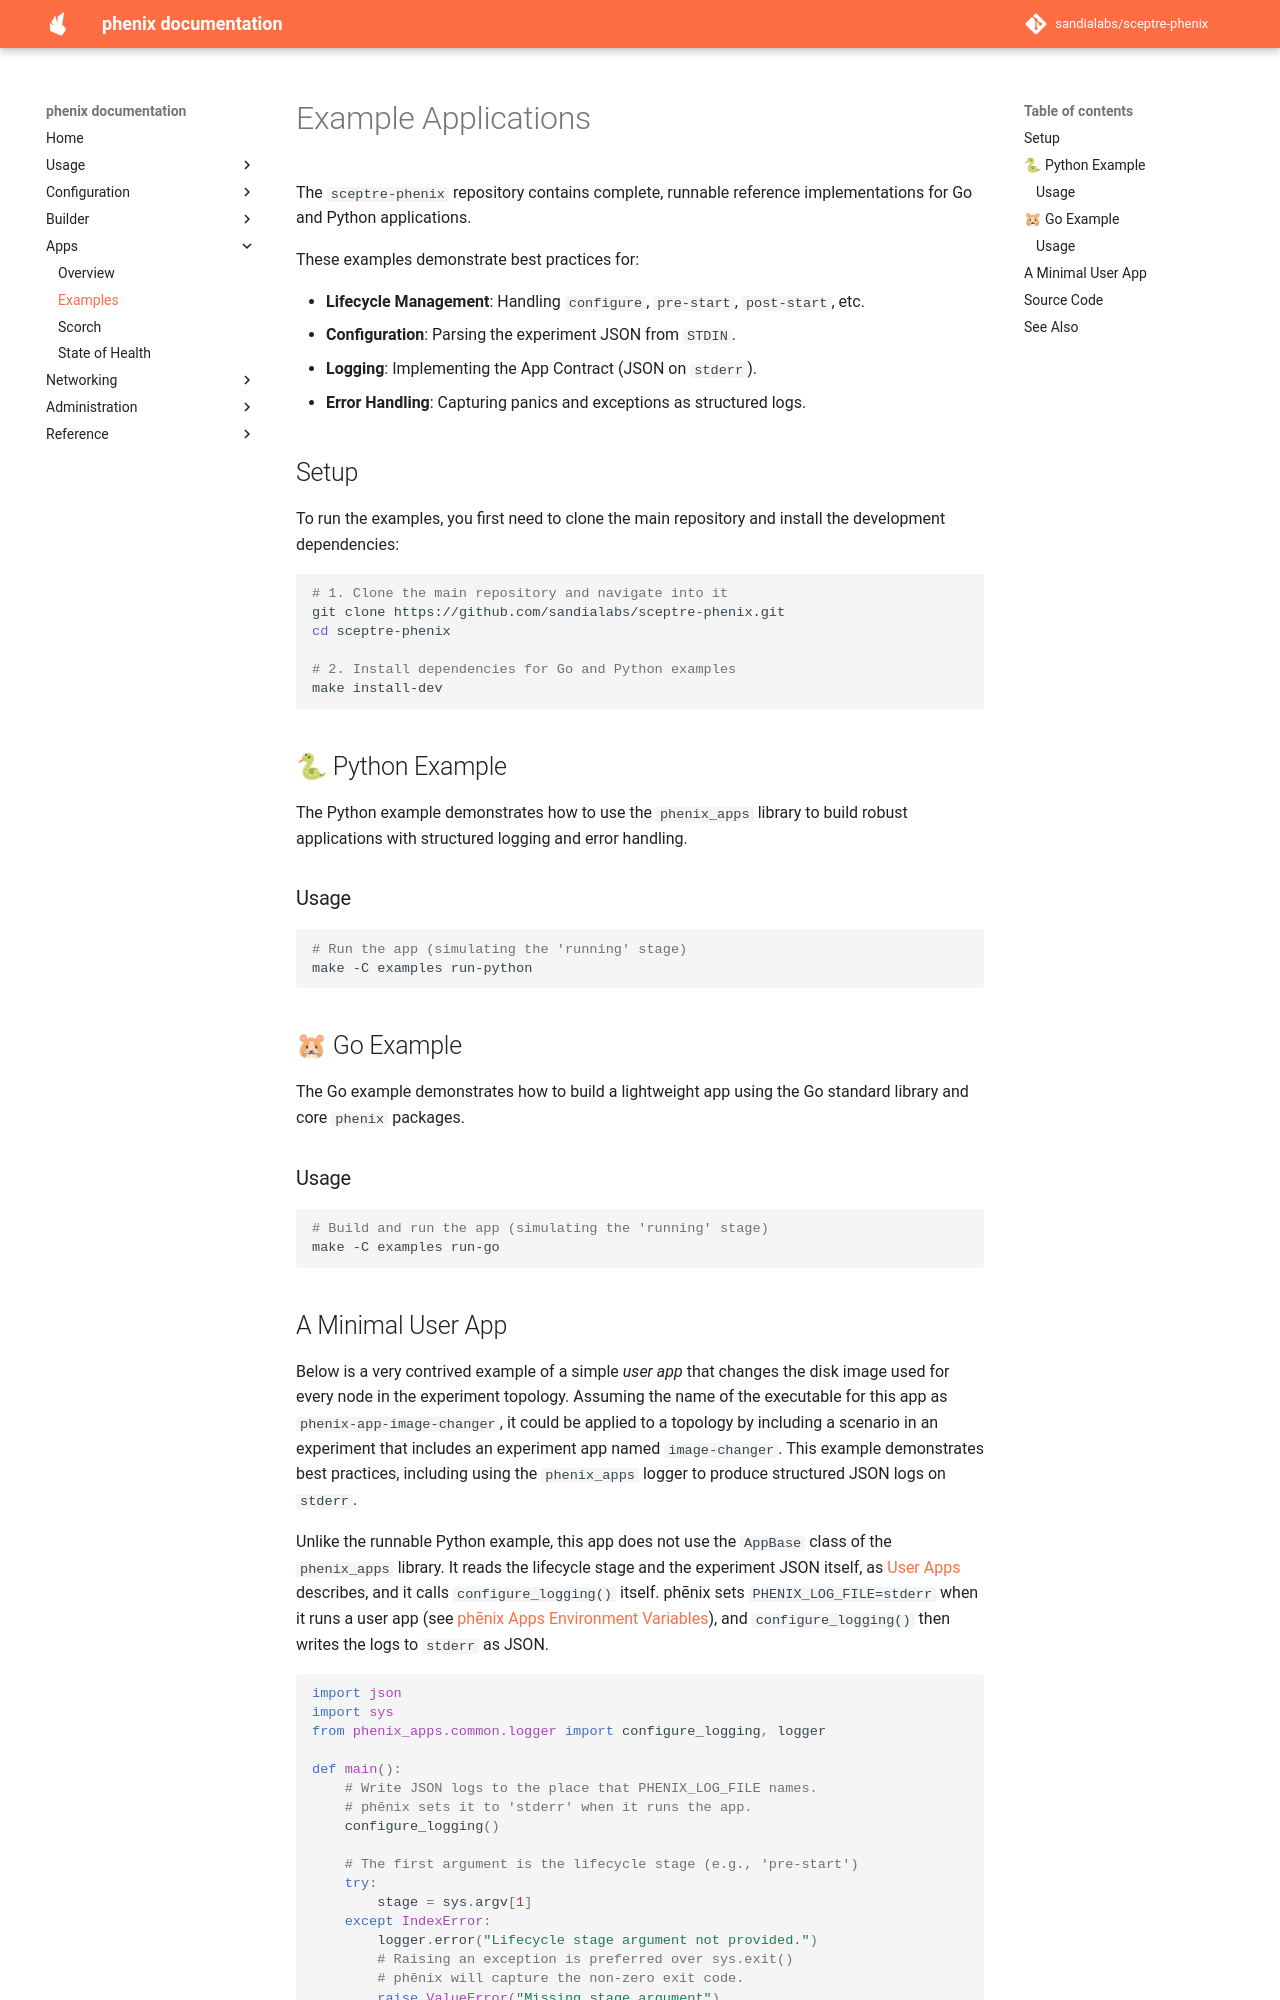

repository: sandialabs/sceptre-phenix · page: latest/examples/index.html · generator: mkdocs

# Example Applications

The `sceptre-phenix` repository contains complete, runnable reference implementations for Go and Python applications.

These examples demonstrate best practices for:

* **Lifecycle Management**: Handling `configure`, `pre-start`, `post-start`, etc.
* **Configuration**: Parsing the experiment JSON from `STDIN`.
* **Logging**: Implementing the App Contract (JSON on `stderr`).
* **Error Handling**: Capturing panics and exceptions as structured logs.

## Setup

To run the examples, you first need to clone the main repository and install the development dependencies:

```bash
# 1. Clone the main repository and navigate into it
git clone https://github.com/sandialabs/sceptre-phenix.git
cd sceptre-phenix

# 2. Install dependencies for Go and Python examples
make install-dev
```

## 🐍 Python Example

The Python example demonstrates how to use the `phenix_apps` library to build robust applications with structured logging and error handling.

### Usage

```bash
# Run the app (simulating the 'running' stage)
make -C examples run-python
```

## 🐹 Go Example

The Go example demonstrates how to build a lightweight app using the Go standard library and core `phenix` packages.

### Usage

```bash
# Build and run the app (simulating the 'running' stage)
make -C examples run-go
```
